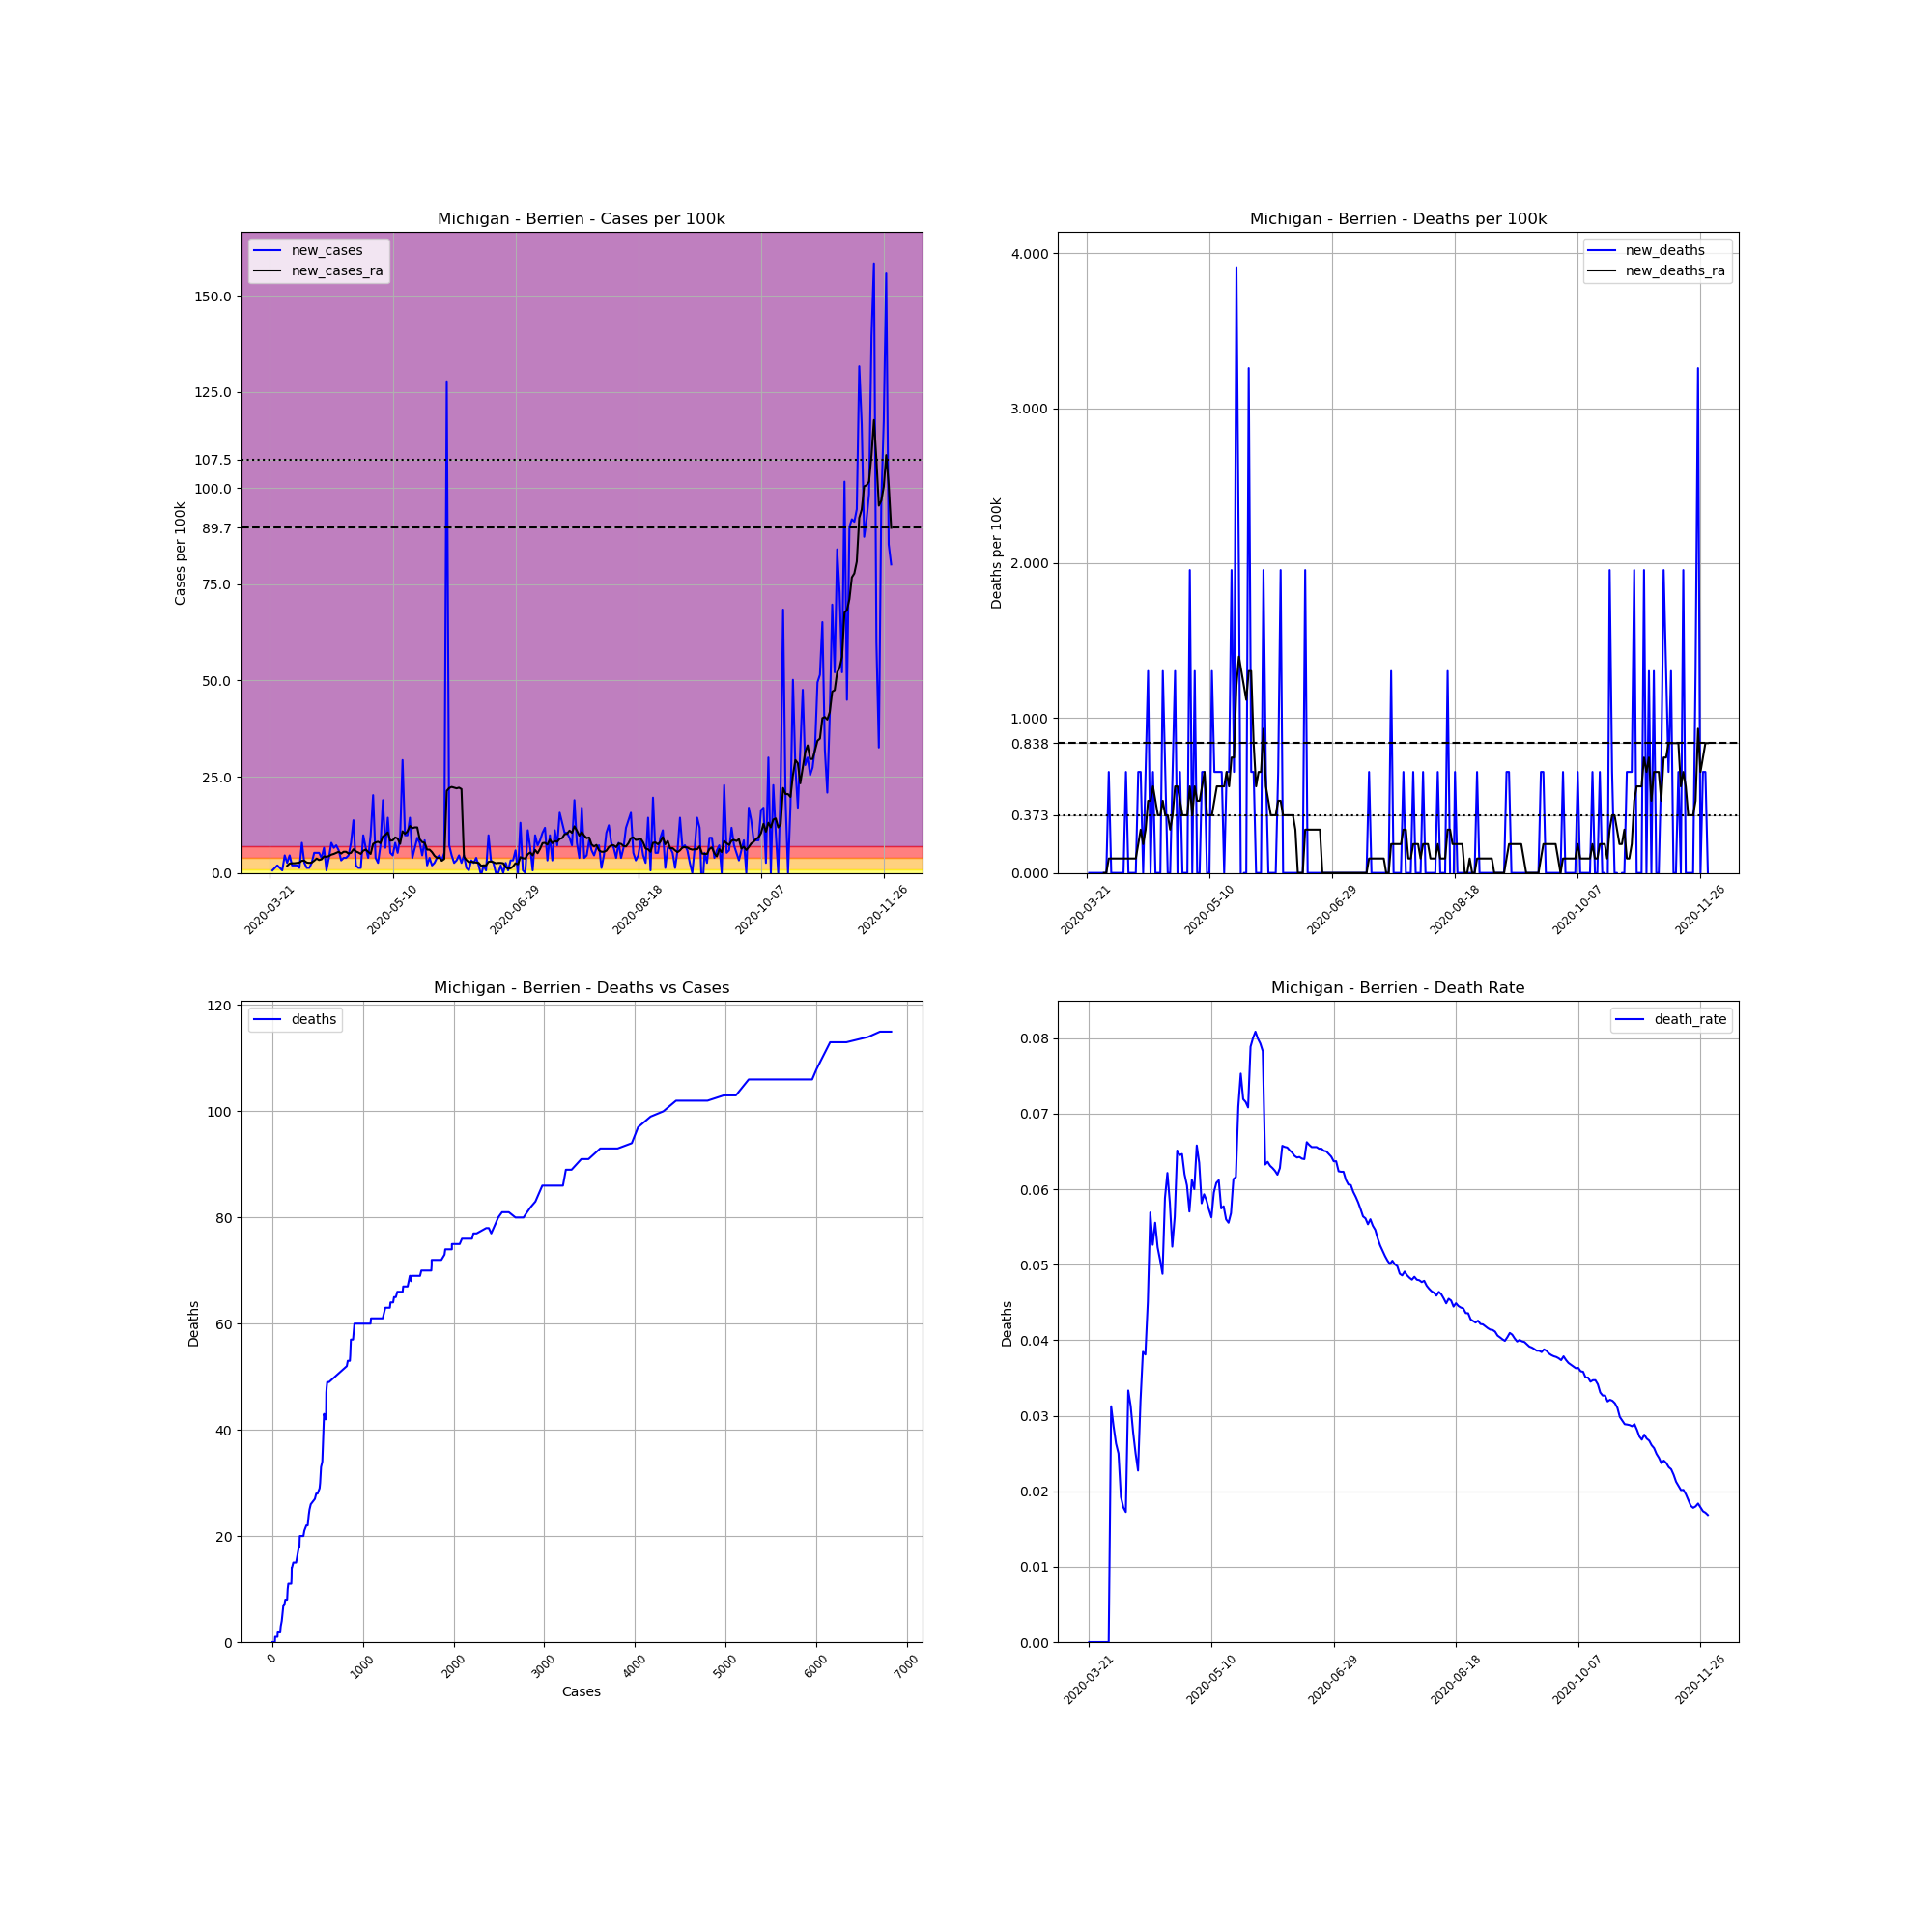

The table this chart was drawn from, first rows:
, date, county, state, fips, cases, deaths, COUNTY, STNAME, CTYNAME, POPESTIMATE2019, cases_per_100k, deaths_per_100k, death_rate, new_cases, new_deaths, new_cases_ra, new_deaths_ra
246010, 2020-03-21, Berrien, Michigan, 26021, 2, 0.0, 21, Michigan, Berrien, 153401, 1.304, 0.0, 0.0, , , , 
246011, 2020-03-22, Berrien, Michigan, 26021, 3, 0.0, 21, Michigan, Berrien, 153401, 1.956, 0.0, 0.0, 0.6519, 0.0, , 
246012, 2020-03-23, Berrien, Michigan, 26021, 5, 0.0, 21, Michigan, Berrien, 153401, 3.259, 0.0, 0.0, 1.304, 0.0, , 
246013, 2020-03-24, Berrien, Michigan, 26021, 8, 0.0, 21, Michigan, Berrien, 153401, 5.215, 0.0, 0.0, 1.956, 0.0, , 
246014, 2020-03-25, Berrien, Michigan, 26021, 10, 0.0, 21, Michigan, Berrien, 153401, 6.519, 0.0, 0.0, 1.304, 0.0, , 
246015, 2020-03-26, Berrien, Michigan, 26021, 11, 0.0, 21, Michigan, Berrien, 153401, 7.171, 0.0, 0.0, 0.6519, 0.0, , 
246016, 2020-03-27, Berrien, Michigan, 26021, 18, 0.0, 21, Michigan, Berrien, 153401, 11.73, 0.0, 0.0, 4.563, 0.0, , 
246017, 2020-03-28, Berrien, Michigan, 26021, 22, 0.0, 21, Michigan, Berrien, 153401, 14.34, 0.0, 0.0, 2.608, 0.0, 1.863, 0.0
246018, 2020-03-29, Berrien, Michigan, 26021, 29, 0.0, 21, Michigan, Berrien, 153401, 18.9, 0.0, 0.0, 4.563, 0.0, 2.421, 0.0
246019, 2020-03-30, Berrien, Michigan, 26021, 32, 1.0, 21, Michigan, Berrien, 153401, 20.86, 0.6519, 0.03125, 1.956, 0.6519, 2.514, 0.09313
246020, 2020-03-31, Berrien, Michigan, 26021, 35, 1.0, 21, Michigan, Berrien, 153401, 22.82, 0.6519, 0.02857, 1.956, 0.0, 2.514, 0.09313
246021, 2020-04-01, Berrien, Michigan, 26021, 38, 1.0, 21, Michigan, Berrien, 153401, 24.77, 0.6519, 0.02632, 1.956, 0.0, 2.608, 0.09313
246022, 2020-04-02, Berrien, Michigan, 26021, 40, 1.0, 21, Michigan, Berrien, 153401, 26.08, 0.6519, 0.025, 1.304, 0.0, 2.701, 0.09313
246023, 2020-04-03, Berrien, Michigan, 26021, 52, 1.0, 21, Michigan, Berrien, 153401, 33.9, 0.6519, 0.01923, 7.823, 0.0, 3.166, 0.09313
246024, 2020-04-04, Berrien, Michigan, 26021, 56, 1.0, 21, Michigan, Berrien, 153401, 36.51, 0.6519, 0.01786, 2.608, 0.0, 3.166, 0.09313
246025, 2020-04-05, Berrien, Michigan, 26021, 58, 1.0, 21, Michigan, Berrien, 153401, 37.81, 0.6519, 0.01724, 1.304, 0.0, 2.701, 0.09313
246026, 2020-04-06, Berrien, Michigan, 26021, 60, 2.0, 21, Michigan, Berrien, 153401, 39.11, 1.304, 0.03333, 1.304, 0.6519, 2.608, 0.09313
246027, 2020-04-07, Berrien, Michigan, 26021, 64, 2.0, 21, Michigan, Berrien, 153401, 41.72, 1.304, 0.03125, 2.608, 0.0, 2.701, 0.09313
246028, 2020-04-08, Berrien, Michigan, 26021, 72, 2.0, 21, Michigan, Berrien, 153401, 46.94, 1.304, 0.02778, 5.215, 0.0, 3.166, 0.09313
246029, 2020-04-09, Berrien, Michigan, 26021, 80, 2.0, 21, Michigan, Berrien, 153401, 52.15, 1.304, 0.025, 5.215, 0.0, 3.725, 0.09313
246030, 2020-04-10, Berrien, Michigan, 26021, 88, 2.0, 21, Michigan, Berrien, 153401, 57.37, 1.304, 0.02273, 5.215, 0.0, 3.353, 0.09313
246031, 2020-04-11, Berrien, Michigan, 26021, 94, 3.0, 21, Michigan, Berrien, 153401, 61.28, 1.956, 0.03191, 3.911, 0.6519, 3.539, 0.1863
246032, 2020-04-12, Berrien, Michigan, 26021, 104, 4.0, 21, Michigan, Berrien, 153401, 67.8, 2.608, 0.03846, 6.519, 0.6519, 4.284, 0.2794
246033, 2020-04-13, Berrien, Michigan, 26021, 105, 4.0, 21, Michigan, Berrien, 153401, 68.45, 2.608, 0.0381, 0.6519, 0.0, 4.191, 0.1863
246034, 2020-04-14, Berrien, Michigan, 26021, 111, 5.0, 21, Michigan, Berrien, 153401, 72.36, 3.259, 0.04505, 3.911, 0.6519, 4.377, 0.2794
246035, 2020-04-15, Berrien, Michigan, 26021, 123, 7.0, 21, Michigan, Berrien, 153401, 80.18, 4.563, 0.05691, 7.823, 1.304, 4.749, 0.4656
246036, 2020-04-16, Berrien, Michigan, 26021, 133, 7.0, 21, Michigan, Berrien, 153401, 86.7, 4.563, 0.05263, 6.519, 0.0, 4.936, 0.4656
246037, 2020-04-17, Berrien, Michigan, 26021, 144, 8.0, 21, Michigan, Berrien, 153401, 93.87, 5.215, 0.05556, 7.171, 0.6519, 5.215, 0.5588
246038, 2020-04-18, Berrien, Michigan, 26021, 153, 8.0, 21, Michigan, Berrien, 153401, 99.74, 5.215, 0.05229, 5.867, 0.0, 5.494, 0.4656
246039, 2020-04-19, Berrien, Michigan, 26021, 158, 8.0, 21, Michigan, Berrien, 153401, 103, 5.215, 0.05063, 3.259, 0.0, 5.029, 0.3725
246040, 2020-04-20, Berrien, Michigan, 26021, 164, 8.0, 21, Michigan, Berrien, 153401, 106.9, 5.215, 0.04878, 3.911, 0.0, 5.494, 0.3725
246041, 2020-04-21, Berrien, Michigan, 26021, 170, 10.0, 21, Michigan, Berrien, 153401, 110.8, 6.519, 0.05882, 3.911, 1.304, 5.494, 0.4656
246042, 2020-04-22, Berrien, Michigan, 26021, 177, 11.0, 21, Michigan, Berrien, 153401, 115.4, 7.171, 0.06215, 4.563, 0.6519, 5.029, 0.3725
246043, 2020-04-23, Berrien, Michigan, 26021, 189, 11.0, 21, Michigan, Berrien, 153401, 123.2, 7.171, 0.0582, 7.823, 0.0, 5.215, 0.3725
246044, 2020-04-24, Berrien, Michigan, 26021, 210, 11.0, 21, Michigan, Berrien, 153401, 136.9, 7.171, 0.05238, 13.69, 0.0, 6.146, 0.2794
246045, 2020-04-25, Berrien, Michigan, 26021, 213, 12.0, 21, Michigan, Berrien, 153401, 138.9, 7.823, 0.05634, 1.956, 0.6519, 5.588, 0.3725
246046, 2020-04-26, Berrien, Michigan, 26021, 215, 14.0, 21, Michigan, Berrien, 153401, 140.2, 9.126, 0.06512, 1.304, 1.304, 5.308, 0.5588
246047, 2020-04-27, Berrien, Michigan, 26021, 217, 14.0, 21, Michigan, Berrien, 153401, 141.5, 9.126, 0.06452, 1.304, 0.0, 4.936, 0.5588
246048, 2020-04-28, Berrien, Michigan, 26021, 232, 15.0, 21, Michigan, Berrien, 153401, 151.2, 9.778, 0.06466, 9.778, 0.6519, 5.774, 0.4656
246049, 2020-04-29, Berrien, Michigan, 26021, 242, 15.0, 21, Michigan, Berrien, 153401, 157.8, 9.778, 0.06198, 6.519, 0.0, 6.053, 0.3725
246050, 2020-04-30, Berrien, Michigan, 26021, 248, 15.0, 21, Michigan, Berrien, 153401, 161.7, 9.778, 0.06048, 3.911, 0.0, 5.494, 0.3725
246051, 2020-05-01, Berrien, Michigan, 26021, 263, 15.0, 21, Michigan, Berrien, 153401, 171.4, 9.778, 0.05703, 9.778, 0.0, 4.936, 0.3725
246052, 2020-05-02, Berrien, Michigan, 26021, 294, 18.0, 21, Michigan, Berrien, 153401, 191.7, 11.73, 0.06122, 20.21, 1.956, 7.543, 0.5588
246053, 2020-05-03, Berrien, Michigan, 26021, 300, 18.0, 21, Michigan, Berrien, 153401, 195.6, 11.73, 0.06, 3.911, 0.0, 7.916, 0.3725
246054, 2020-05-04, Berrien, Michigan, 26021, 304, 20.0, 21, Michigan, Berrien, 153401, 198.2, 13.04, 0.06579, 2.608, 1.304, 8.102, 0.5588
246055, 2020-05-05, Berrien, Michigan, 26021, 315, 20.0, 21, Michigan, Berrien, 153401, 205.3, 13.04, 0.06349, 7.171, 0.0, 7.73, 0.4656
246056, 2020-05-06, Berrien, Michigan, 26021, 344, 20.0, 21, Michigan, Berrien, 153401, 224.2, 13.04, 0.05814, 18.9, 0.0, 9.499, 0.4656
246057, 2020-05-07, Berrien, Michigan, 26021, 354, 21.0, 21, Michigan, Berrien, 153401, 230.8, 13.69, 0.05932, 6.519, 0.6519, 9.871, 0.5588
246058, 2020-05-08, Berrien, Michigan, 26021, 376, 22.0, 21, Michigan, Berrien, 153401, 245.1, 14.34, 0.05851, 14.34, 0.6519, 10.52, 0.6519
246059, 2020-05-09, Berrien, Michigan, 26021, 384, 22.0, 21, Michigan, Berrien, 153401, 250.3, 14.34, 0.05729, 5.215, 0.0, 8.381, 0.3725
246060, 2020-05-10, Berrien, Michigan, 26021, 391, 22.0, 21, Michigan, Berrien, 153401, 254.9, 14.34, 0.05627, 4.563, 0.0, 8.475, 0.3725
246061, 2020-05-11, Berrien, Michigan, 26021, 403, 24.0, 21, Michigan, Berrien, 153401, 262.7, 15.65, 0.05955, 7.823, 1.304, 9.22, 0.3725
246062, 2020-05-12, Berrien, Michigan, 26021, 411, 25.0, 21, Michigan, Berrien, 153401, 267.9, 16.3, 0.06083, 5.215, 0.6519, 8.94, 0.4656
246063, 2020-05-13, Berrien, Michigan, 26021, 425, 26.0, 21, Michigan, Berrien, 153401, 277.1, 16.95, 0.06118, 9.126, 0.6519, 7.543, 0.5588
246064, 2020-05-14, Berrien, Michigan, 26021, 470, 27.0, 21, Michigan, Berrien, 153401, 306.4, 17.6, 0.05745, 29.33, 0.6519, 10.8, 0.5588
246065, 2020-05-15, Berrien, Michigan, 26021, 485, 28.0, 21, Michigan, Berrien, 153401, 316.2, 18.25, 0.05773, 9.778, 0.6519, 10.15, 0.5588
246066, 2020-05-16, Berrien, Michigan, 26021, 500, 28.0, 21, Michigan, Berrien, 153401, 325.9, 18.25, 0.056, 9.778, 0.0, 10.8, 0.5588
246067, 2020-05-17, Berrien, Michigan, 26021, 522, 29.0, 21, Michigan, Berrien, 153401, 340.3, 18.9, 0.05556, 14.34, 0.6519, 12.2, 0.6519
246068, 2020-05-18, Berrien, Michigan, 26021, 528, 30.0, 21, Michigan, Berrien, 153401, 344.2, 19.56, 0.05682, 3.911, 0.6519, 11.64, 0.5588
246069, 2020-05-19, Berrien, Michigan, 26021, 538, 33.0, 21, Michigan, Berrien, 153401, 350.7, 21.51, 0.06134, 6.519, 1.956, 11.83, 0.745
... 194 more rows
